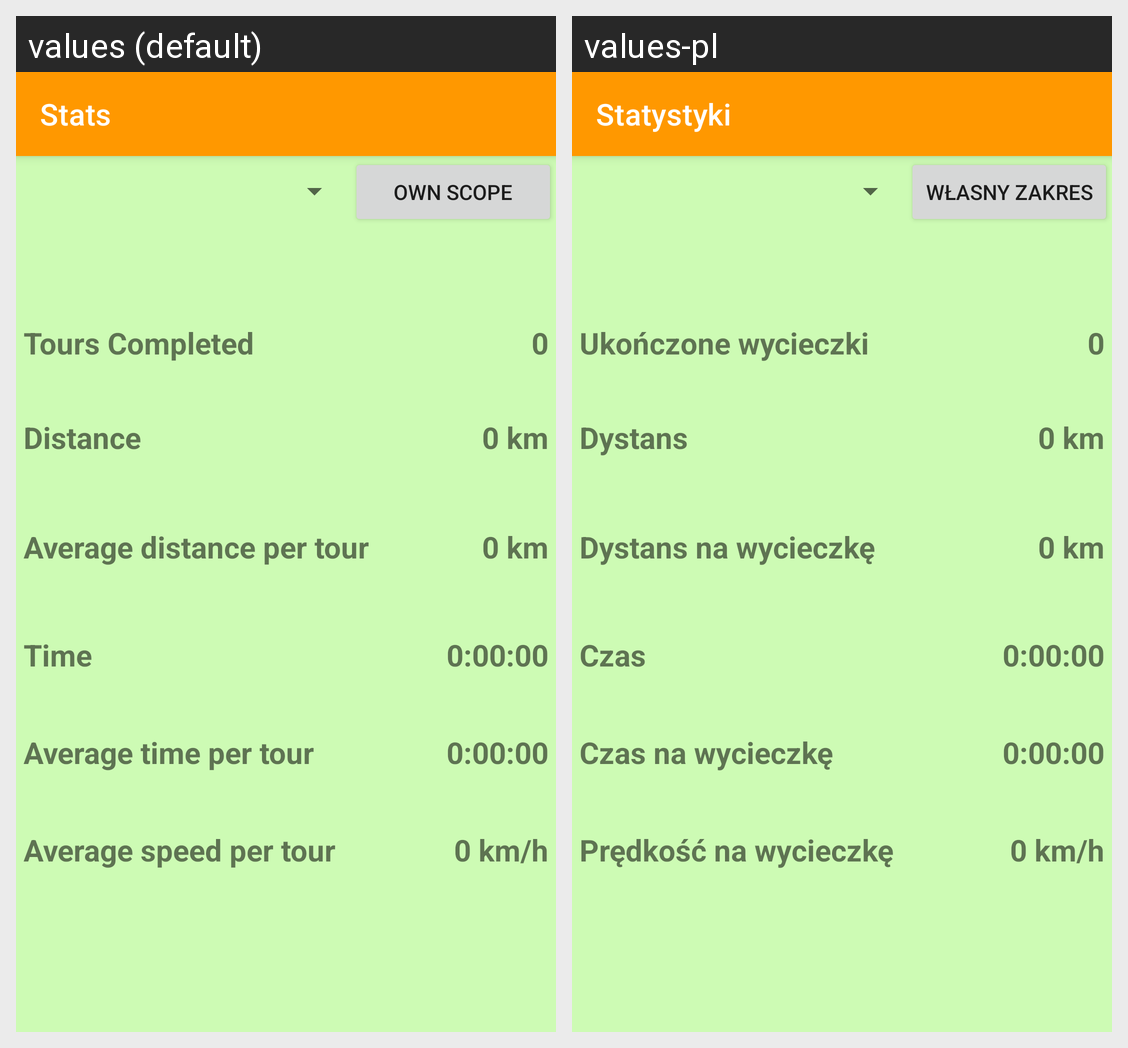

Translations of the strings shown on this Android screen, per locale in the grid:
Android screen res/layout/activity_stats.xml rendered under 2 locales, left to right: values (default), values-pl. Device: Nexus 5 (rendered at 1080×1920; each locale shown at half size, 540×960, under a caption strip naming it); theme Theme.BicycleApp.
Strings drawn on this screen, with the default value and each locale's value (text and hints the layout hard-codes, and strings that could not be matched under every locale, appear in the picture but are not listed):

main_stats
  values: Stats
  values-pl: Statystyki

ownScope
  values: Own scope
  values-pl: Własny zakres

stats_tours_amount
  values: Tours Completed
  values-pl: Ukończone wycieczki

stats_distance
  values: Distance
  values-pl: Dystans

stats_average_distance
  values: Average distance per tour
  values-pl: Dystans na wycieczkę

stats_time
  values: Time
  values-pl: Czas

stats_average_time
  values: Average time per tour
  values-pl: Czas na wycieczkę

stats_average_speed
  values: Average speed per tour
  values-pl: Prędkość na wycieczkę
